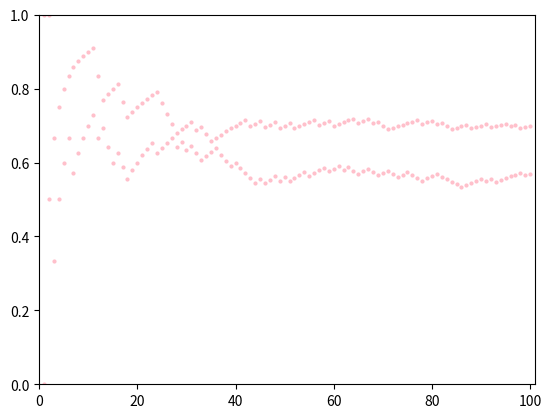

The matplotlib source for this figure:
import numpy as np
import matplotlib.pyplot as plt

plt.figure()

# Ex 1
# a
def aruncare_corecta():
    x = np.random.rand()
    if x < 0.5:
        return 'H'
    else:
        return 'T'
    
# b
def aruncare_masluita(ph):
    x = np.random.rand()
    if x < ph:
        return 'H'
    else:
        return 'T'
    
# c
N = 100
nh = 0
v_prob_corect = list()
v_prob_corect.append(0)
for i in range(1, N+1):
    if aruncare_corecta() == 'H':
        nh += 1
    v_prob_corect.append(nh / i)
ph = nh / N
print("Prob head corect: ", ph)

nh = 0
v_prob_masluit = list()
v_prob_masluit.append(0)
for i in range(1, N+1):
    if aruncare_masluita(0.7) == 'H':
        nh += 1
    v_prob_masluit.append(nh / i)
ph = nh / N
print("Prob head masluit: ", ph)

# d
plt.xlim([0,N+1])
plt.ylim([0,1])
for i in range(1, N+1):
    plt.plot(i, v_prob_corect[i], marker="o", markersize=2, markeredgecolor="pink", markerfacecolor="pink")
plt.show()

plt.xlim([0,N+1])
plt.ylim([0,1])
for i in range(1, N+1):
    plt.plot(i, v_prob_masluit[i], marker="o", markersize=2, markeredgecolor="pink", markerfacecolor="pink")
plt.show()


# Ex 2
# a
def zar_corect():
    x = np.random.rand() * 6
    return int(x+1)

# b
def zar_masluit(p):
    x = np.random.rand()
    if x < p[1]:
        return 1
    elif x < p[2]:
        return 2
    elif x < p[3]:
        return 3
    elif x < p[4]:
        return 4
    elif x < p[5]:
        return 5
    elif x < p[6]:
        return 6

# c
N = 1000
prob = [0] * 7
for i in range(1, N+1):
    rez = zar_corect()
    prob[rez] += 1

for i in range(1, 7):
    prob[i] /= N

print("Prob zar corect:")
for i in range(1, 7):
    print("Prob ", i, " :", prob[i])

p = [0, 0.25, 0.25, 0.2, 0.15, 0.1, 0.05]
for i in range(7):
        p[i] += p[i-1]
prob = [0] * 7
for i in range(1, N+1):
    rez = zar_masluit(p)
    prob[rez] += 1

for i in range(1, 7):
    prob[i] /= N

print("Prob zar masluit:")
for i in range(1, 7):
    print("Prob ", i, " :", prob[i])


# Ex 3
def secventa(nr, k):
    N = 10000
    p = 0
    rez = [0] * (nr)
    for i in range(N):
        for j in range(nr):
            rez[j] = aruncare_corecta()
        # print(rez)

        lh = 0
        lt = 0
        ok = False

        if rez[0] == 'H':
            lh += 1
        else:
            lt += 1

        for j in range(1, nr):
            if rez[j] == rez[j-1]:
                if rez[j] == 'H':
                    lh += 1
                    if lh >= k:
                        ok = True
                else:
                    lt += 1
                    if lt >= k:
                        ok = True
            else:
                if rez[j] == 'H':
                    lh = 1
                    lt = 0
                else:
                    lt = 1
                    lh = 0

        if ok:
            p += 1

    p /= N
    return p
    
print(secventa(10, 4))
print(secventa(20, 4))


# Ex 4
zar1 = [1, 4]
p1 = [1/6, 5/6]

zar2 = [3, 6]
p2 = [5/6, 1/6]

zar3 = [2, 5]
p3 = [1/2, 1/2]

def aruncare_zar(zar, p):
    x = np.random.rand()
    if x < p[0]:
        return zar[0]
    else:
        return zar[1]

# probabilitatea ca zar1 sa bata zar2    
def prob_castig(zar1, p1, zar2, p2):
    N = 10000
    fav = 0
    for i in range(N):
        rez1 = aruncare_zar(zar1, p1)
        rez2 = aruncare_zar(zar2, p2)
        if rez1 > rez2:
            fav += 1
    return fav / N
